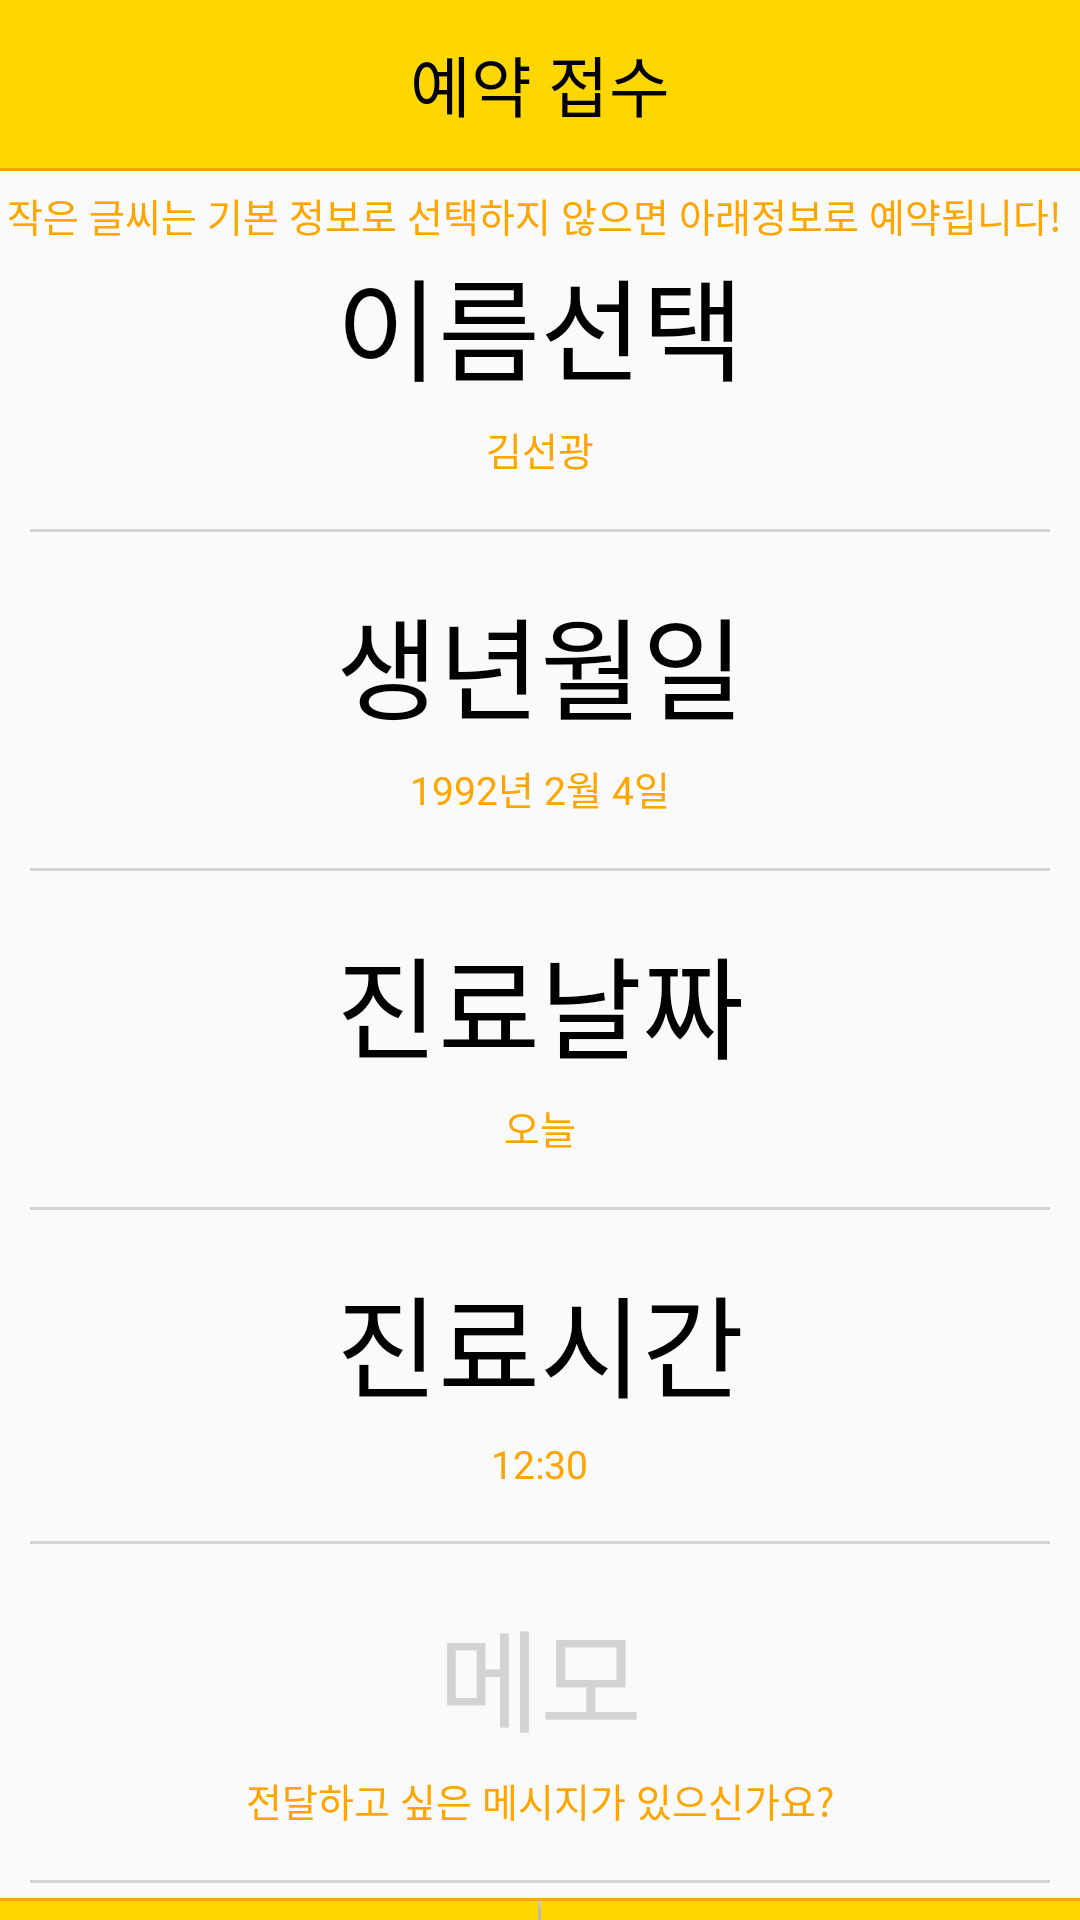

Reconstruct the res/layout file that produces this screen, plus the resources it refers to.
<!-- AndroidManifest.xml: application theme AppTheme -->
<!-- res/layout/activity_reservation.xml -->
<?xml version="1.0" encoding="utf-8"?>
<RelativeLayout xmlns:android="http://schemas.android.com/apk/res/android"
    xmlns:app="http://schemas.android.com/apk/res-auto"
    xmlns:tools="http://schemas.android.com/tools"
    android:layout_width="match_parent"
    android:layout_height="match_parent"
    android:orientation="vertical"
    tools:context="com.first.administrator.project207.activities.ReservationActivity">
    <LinearLayout
        android:layout_width="match_parent"
        android:layout_height="wrap_content"
        android:orientation="vertical">

    <android.support.v7.widget.Toolbar
        android:id="@+id/toolbar3"
        android:layout_width="match_parent"
        android:layout_height="wrap_content"
        android:background="?attr/colorPrimary"
        android:minHeight="?attr/actionBarSize"
        android:theme="?attr/actionBarTheme">

        <TextView
            android:layout_width="wrap_content"
            android:layout_height="wrap_content"
            android:text="예약 접수"
            android:textSize="22dp"
            android:textColor="@color/black"
            android:layout_gravity="center"
            android:id="@+id/toolbar_title" />


    </android.support.v7.widget.Toolbar>


    <View
        android:id="@+id/view4"
        android:layout_width="fill_parent"
        android:layout_height="1dp"
        android:background="@color/ORRANGE"

        />

    <LinearLayout
        android:layout_width="match_parent"
        android:layout_height="wrap_content"
        android:layout_marginBottom="15dp"
        android:orientation="vertical">

        <TextView
            android:id="@+id/explaination"
            android:layout_width="wrap_content"
            android:layout_height="wrap_content"
            android:layout_gravity="center"
            android:layout_marginTop="5dp"
            android:layout_weight="1"
            android:text="작은 글씨는 기본 정보로 선택하지 않으면 아래정보로 예약됩니다! "
            android:textColor="@color/ORRANGE"
            android:textSize="13dp" />

        <TextView
            android:id="@+id/selectname"
            android:layout_gravity="center"
            android:layout_width="wrap_content"
            android:layout_height="wrap_content"
            android:layout_weight="1"
            android:text="이름선택"
            android:textColor="@color/black"
            android:textSize="37dp" />





        <TextView
            android:id="@+id/defaultname"
            android:layout_width="wrap_content"
            android:layout_height="wrap_content"
            android:layout_gravity="center"
            android:layout_marginTop="5dp"
            android:layout_weight="1"
            android:text="김선광"
            android:textColor="@color/ORRANGE"
            android:textSize="13dp" />

    </LinearLayout>

    <View
        android:layout_width="fill_parent"
        android:layout_height="1dp"
        android:layout_marginLeft="10dp"
        android:layout_marginTop="2dp"
        android:layout_marginBottom="2dp"
        android:layout_marginRight="10dp"
        android:background="@color/Gray" />

    <LinearLayout
        android:layout_marginTop="15dp"
        android:layout_marginBottom="15dp"
        android:layout_width="match_parent"
        android:layout_height="wrap_content"
        android:orientation="vertical">

        <TextView
            android:id="@+id/selectbirth"
            android:layout_gravity="center"
            android:layout_width="wrap_content"
            android:layout_height="wrap_content"
            android:layout_weight="1"
            android:text="생년월일"
            android:textColor="@color/black"
            android:textSize="37dp" />

        <TextView
            android:id="@+id/defaultbirth"
            android:layout_gravity="center"
            android:layout_width="wrap_content"
            android:layout_height="wrap_content"
            android:layout_weight="1"
            android:layout_marginTop="5dp"
            android:text="1992년 2월 4일"
            android:textColor="@color/ORRANGE"
            android:textSize="13dp" />

    </LinearLayout>

    <View
        android:layout_width="fill_parent"
        android:layout_height="1dp"
        android:layout_marginLeft="10dp"
        android:layout_marginRight="10dp"
        android:layout_marginTop="2dp"
        android:layout_marginBottom="2dp"
        android:background="@color/Gray" />

    <LinearLayout
        android:layout_marginTop="15dp"
        android:layout_marginBottom="15dp"
        android:layout_width="match_parent"
        android:layout_height="wrap_content"
        android:orientation="vertical">

        <TextView
            android:id="@+id/selectdate"
            android:layout_gravity="center"
            android:layout_width="wrap_content"
            android:layout_height="wrap_content"
            android:layout_weight="1"
            android:layout_marginLeft="40dp"
            android:layout_marginRight="40dp"
            android:text="진료날짜"
            android:textColor="@color/black"
            android:textSize="37dp" />

        <TextView
            android:id="@+id/defaultdate"
            android:layout_width="wrap_content"
            android:layout_height="wrap_content"
            android:layout_weight="1"
            android:layout_gravity="center"
            android:layout_marginTop="5dp"
            android:text="오늘"
            android:textColor="@color/ORRANGE"
            android:textSize="13dp" />

    </LinearLayout>


    <View
        android:layout_width="fill_parent"
        android:layout_height="1dp"
        android:layout_marginLeft="10dp"
        android:layout_marginRight="10dp"
        android:layout_marginTop="2dp"
        android:layout_marginBottom="2dp"
        android:background="@color/Gray" />

    <LinearLayout
        android:layout_marginTop="15dp"
        android:layout_marginBottom="15dp"
        android:layout_width="match_parent"
        android:layout_height="wrap_content"
        android:orientation="vertical">

        <TextView
            android:id="@+id/selecttime"
            android:layout_gravity="center"
            android:layout_width="wrap_content"
            android:layout_height="wrap_content"
            android:layout_marginLeft="40dp"
            android:layout_marginRight="40dp"
            android:layout_weight="1"
            android:text="진료시간"
            android:textColor="@color/black"
            android:textSize="37dp" />

        <TextView
            android:id="@+id/defaulttime"
            android:layout_gravity="center"
            android:layout_width="wrap_content"
            android:layout_height="wrap_content"
            android:layout_weight="1"
            android:layout_marginTop="5dp"
            android:text="12:30"
            android:textColor="@color/ORRANGE"
            android:textSize="13dp" />
    </LinearLayout>

    <View
        android:layout_width="fill_parent"
        android:layout_height="1dp"
        android:layout_marginLeft="10dp"
        android:layout_marginRight="10dp"
        android:layout_marginTop="2dp"
        android:layout_marginBottom="2dp"
        android:background="@color/Gray" />

    <LinearLayout

        android:layout_marginTop="15dp"
        android:layout_marginBottom="15dp"
        android:layout_width="match_parent"
        android:layout_height="wrap_content"
        android:orientation="vertical">


        <EditText
            android:id="@+id/specialtext"
            android:layout_width="match_parent"
            android:layout_height="wrap_content"
            android:layout_gravity="center"
            android:textAlignment="center"
            android:hint="메모"
            android:drawablePadding="10dp"
            android:textColorHint="@color/Gray"
            android:background="@null"
            android:textSize="37dp" />

        <TextView
            android:id="@+id/textView50"
            android:layout_gravity="center"
            android:layout_width="wrap_content"
            android:layout_height="wrap_content"
            android:layout_weight="1"
            android:layout_marginTop="5dp"
            android:text="전달하고 싶은 메시지가 있으신가요?"
            android:textColor="@color/ORRANGE"
            android:textSize="13dp" />
    </LinearLayout>

    <View
        android:layout_width="fill_parent"
        android:layout_height="1dp"
        android:layout_marginTop="2dp"
        android:layout_marginBottom="5dp"
        android:layout_marginLeft="10dp"
        android:layout_marginRight="10dp"
        android:background="@color/Gray" />


    <View
        android:id="@+id/view5"
        android:layout_width="fill_parent"
        android:layout_height="1dp"
        android:background="@color/ORRANGE" />

    <LinearLayout
        android:layout_width="match_parent"
        android:layout_height="wrap_content"
        android:background="@color/GOLD"
        android:orientation="horizontal">

        <Button
            android:id="@+id/backbutton"
            android:layout_width="wrap_content"
            android:layout_height="match_parent"
            android:background="@color/GOLD"
            android:text="취소"
            android:layout_weight="1"
            android:textColor="@color/black"
            android:textSize="20dp" />

        <View
            android:layout_width="1dp"
            android:layout_height="fill_parent"
            android:background="@color/Gray" />

        <Button
            android:id="@+id/requestbutton"
            android:layout_width="wrap_content"
            android:layout_height="match_parent"
            android:background="@color/GOLD"
            android:layout_weight="1"
            android:text="확인"
            android:textColor="@color/black"
            android:textSize="20dp" />

    </LinearLayout>

    </LinearLayout>

</RelativeLayout>
<!-- resources referenced by this layout -->
<resources>
  <color name="GOLD">#FFD700</color>
  <color name="Gray">#d3d3d3</color>
  <color name="ORRANGE">#FFA500</color>
  <color name="black">#000000</color>
  <style name="AppTheme" parent="Theme.AppCompat.Light.NoActionBar">
          
          <item name="colorPrimary">@color/GOLD</item>
          <item name="colorPrimaryDark">@color/colorPrimaryDark</item>
          <item name="colorAccent">@color/colorAccent</item>
      </style>
  <color name="colorPrimaryDark">#0277BD</color>
  <color name="colorAccent">#546E7A</color>
</resources>
